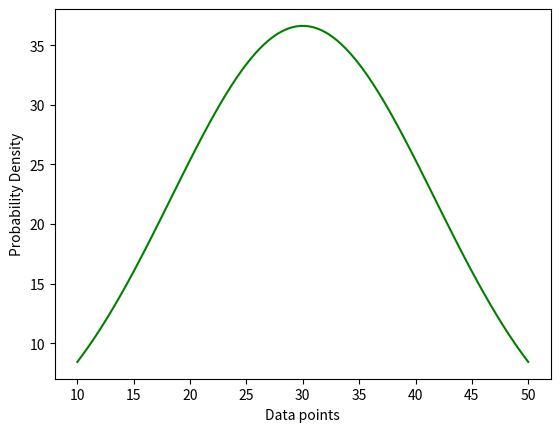

Here is the Python script that generated this plot:
import numpy as np
import matplotlib.pyplot as plt
x = np.linspace(10,50,100)
def normal_dist(x , mean , sd):
    prob_density = (np.pi*sd) * np.exp(-0.5*((x-mean)/sd)**2)
    return prob_density
mean = np.mean(x)
sd = np.std(x)
pdf = normal_dist(x,mean,sd)
#Plotting the Results
plt.plot(x,pdf , color = 'green')
plt.xlabel('Data points')
plt.ylabel('Probability Density')
